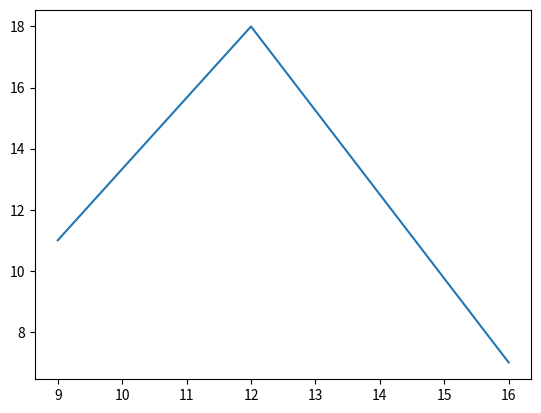

Python code for this plot:
import matplotlib.pyplot as plt

def hour_window(hours, counts):
    fig, ax = plt.subplots()
    ax.plot(hours, counts)
    # Set ticks and an x window based on hours.
    return fig

fig = hour_window([9, 12, 16], [11, 18, 7])
plt.show()
